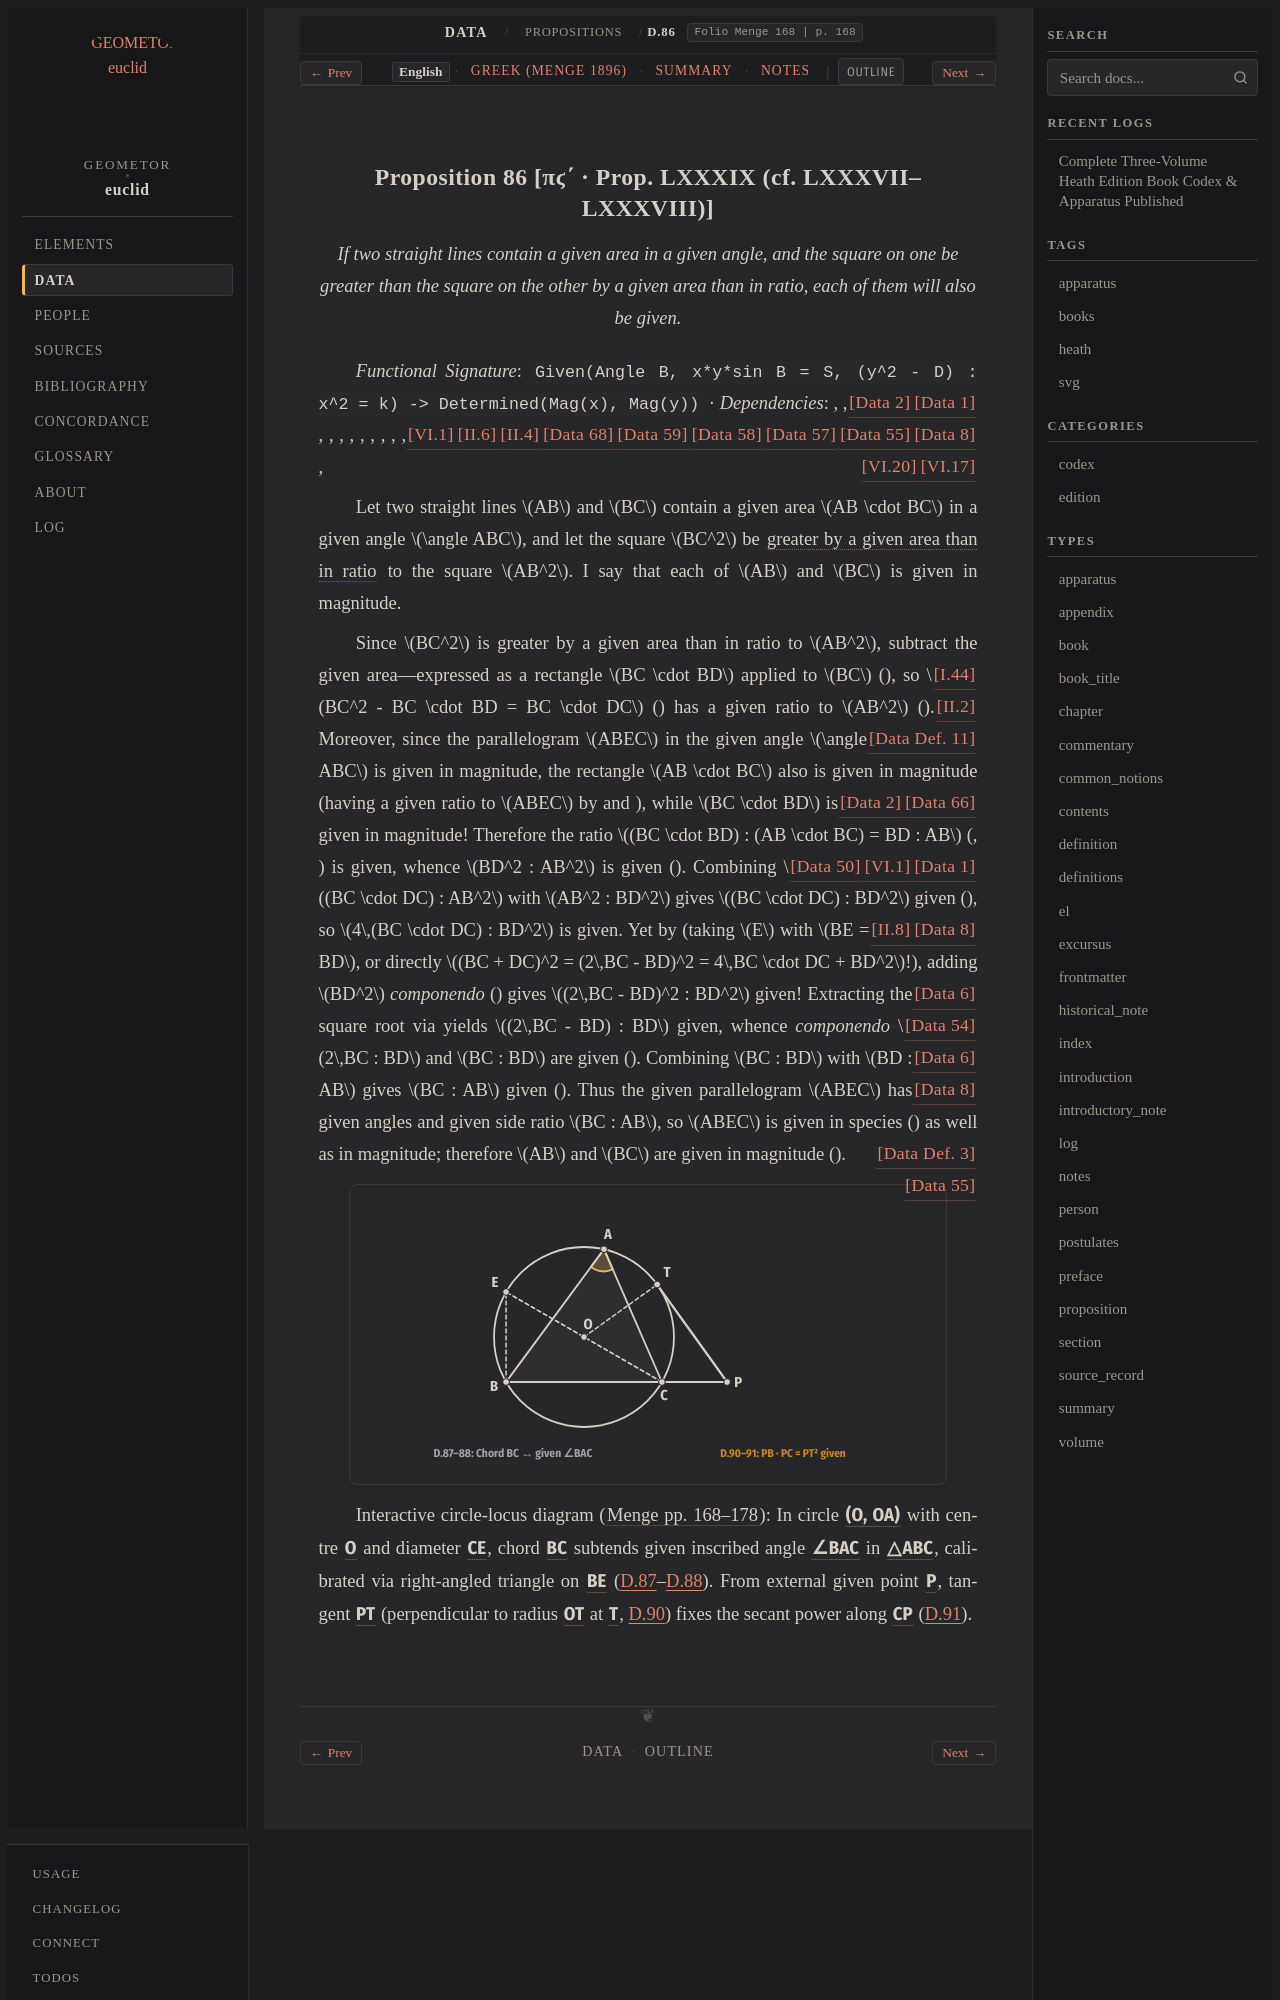

repository: geometor/euclid · page: data/propositions/86/index.html · generator: sphinx

:order: 86
:canonical_id: D.86
:breadcrumb_title: D.86
:book: Data
:proposition: 86
:type: proposition
:title: Proposition 86 [πϛ΄ · Prop. Prop. LXXXIX (cf. LXXXVII–LXXXVIII)]
:folio: Menge 168
:page: 168
:excerpt: If two straight lines contain a given area in a given angle, and the square on one be greater than the square on the other by a given area than in ratio, each of them will also be given.
:tracks: English: index | Greek: greek | Summary: summary | Notes: notes

.. _D.86:
